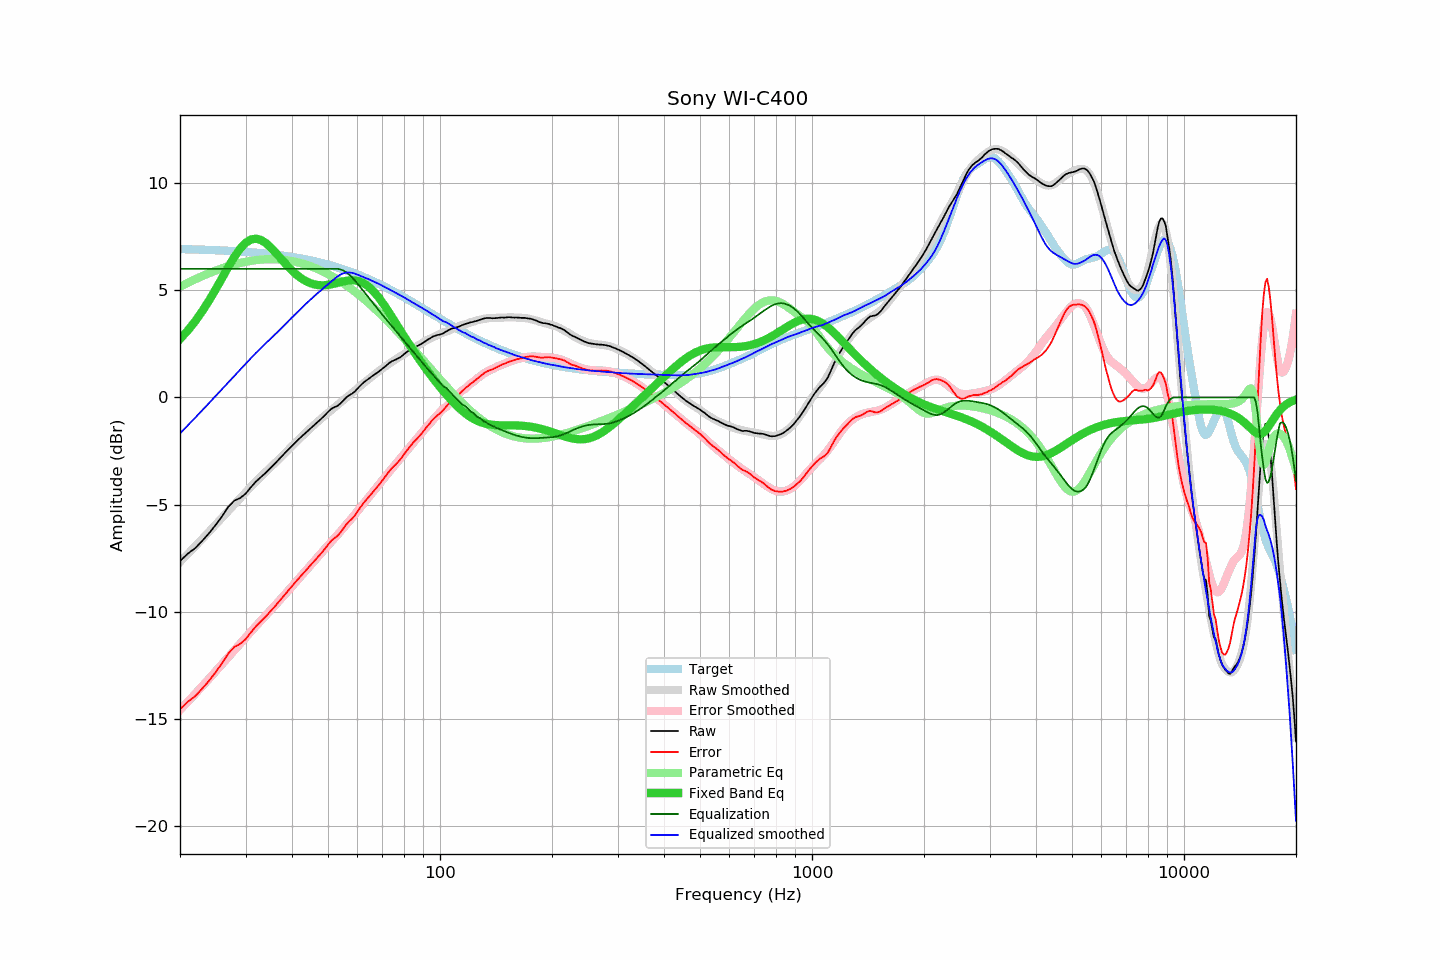

Source data for this figure (header and first rows):
frequency, raw, error, smoothed, error_smoothed, equalization, parametric_eq, equalized_raw, equalized_smoothed, target
20, -7.64, -14.56, -7.68, -14.58, 6.00, 2.73, -1.64, -1.68, 6.92
21, -7.29, -14.20, -7.30, -14.20, 6.00, 3.13, -1.29, -1.30, 6.91
22, -7.03, -13.93, -6.94, -13.82, 6.00, 3.57, -1.03, -0.94, 6.90
23, -6.68, -13.57, -6.59, -13.46, 6.00, 4.04, -0.68, -0.59, 6.89
24, -6.32, -13.20, -6.24, -13.11, 6.00, 4.55, -0.32, -0.24, 6.88
25, -5.93, -12.80, -5.91, -12.76, 6.00, 5.07, 0.07, 0.09, 6.87
26, -5.53, -12.38, -5.59, -12.43, 6.00, 5.60, 0.47, 0.41, 6.86
27, -5.10, -11.94, -5.29, -12.11, 6.00, 6.10, 0.90, 0.71, 6.84
28, -4.82, -11.64, -4.99, -11.80, 6.00, 6.56, 1.18, 1.01, 6.83
29, -4.70, -11.51, -4.71, -11.50, 6.00, 6.93, 1.30, 1.29, 6.81
30, -4.50, -11.29, -4.43, -11.21, 6.00, 7.21, 1.50, 1.57, 6.79
31, -4.20, -10.97, -4.17, -10.93, 6.00, 7.37, 1.80, 1.83, 6.77
32, -3.93, -10.68, -3.93, -10.67, 6.00, 7.41, 2.07, 2.07, 6.75
33, -3.72, -10.45, -3.69, -10.42, 6.00, 7.35, 2.28, 2.31, 6.73
34, -3.52, -10.23, -3.48, -10.17, 6.00, 7.21, 2.48, 2.52, 6.71
35, -3.30, -9.99, -3.27, -9.94, 6.00, 7.01, 2.70, 2.73, 6.69
36, -3.09, -9.75, -3.07, -9.71, 6.00, 6.79, 2.91, 2.93, 6.66
37, -2.87, -9.51, -2.87, -9.48, 6.00, 6.55, 3.13, 3.13, 6.64
38, -2.65, -9.26, -2.66, -9.26, 6.00, 6.32, 3.35, 3.34, 6.61
39, -2.45, -9.03, -2.46, -9.04, 6.00, 6.11, 3.55, 3.54, 6.58
40, -2.26, -8.81, -2.27, -8.82, 6.00, 5.92, 3.74, 3.73, 6.55
41, -2.07, -8.59, -2.09, -8.61, 6.00, 5.75, 3.93, 3.91, 6.52
42, -1.90, -8.39, -1.91, -8.40, 6.00, 5.60, 4.10, 4.09, 6.49
43, -1.74, -8.20, -1.74, -8.19, 6.00, 5.49, 4.26, 4.26, 6.46
44, -1.58, -8.00, -1.57, -7.99, 6.00, 5.39, 4.42, 4.43, 6.42
45, -1.43, -7.82, -1.41, -7.80, 6.00, 5.32, 4.57, 4.59, 6.39
46, -1.28, -7.63, -1.26, -7.61, 6.00, 5.27, 4.72, 4.74, 6.35
47, -1.14, -7.45, -1.12, -7.43, 6.00, 5.24, 4.86, 4.88, 6.31
48, -0.99, -7.26, -0.98, -7.25, 6.00, 5.23, 5.01, 5.02, 6.28
49, -0.84, -7.07, -0.85, -7.08, 6.00, 5.24, 5.16, 5.15, 6.24
50, -0.68, -6.87, -0.72, -6.91, 6.00, 5.25, 5.32, 5.28, 6.20
51, -0.54, -6.69, -0.59, -6.74, 6.00, 5.28, 5.46, 5.41, 6.15
52, -0.46, -6.57, -0.48, -6.58, 6.00, 5.31, 5.54, 5.52, 6.11
53, -0.40, -6.47, -0.36, -6.42, 6.00, 5.34, 5.60, 5.64, 6.07
54, -0.28, -6.30, -0.24, -6.26, 5.97, 5.38, 5.70, 5.73, 6.02
55, -0.14, -6.12, -0.13, -6.10, 5.92, 5.41, 5.78, 5.79, 5.98
56, 0.00, -5.93, -0.01, -5.94, 5.84, 5.44, 5.84, 5.82, 5.93
57, 0.10, -5.78, 0.10, -5.78, 5.73, 5.46, 5.83, 5.83, 5.88
58, 0.17, -5.66, 0.21, -5.62, 5.61, 5.47, 5.78, 5.82, 5.84
59, 0.27, -5.52, 0.31, -5.47, 5.47, 5.46, 5.74, 5.78, 5.79
60, 0.41, -5.33, 0.42, -5.31, 5.31, 5.44, 5.72, 5.73, 5.74
61, 0.54, -5.15, 0.52, -5.16, 5.16, 5.40, 5.70, 5.68, 5.69
62, 0.66, -4.98, 0.63, -5.00, 5.00, 5.35, 5.66, 5.63, 5.64
63, 0.76, -4.82, 0.73, -4.85, 4.85, 5.28, 5.61, 5.58, 5.59
64, 0.84, -4.69, 0.83, -4.70, 4.70, 5.19, 5.54, 5.53, 5.53
65, 0.93, -4.55, 0.92, -4.55, 4.55, 5.09, 5.49, 5.47, 5.48
66, 1.01, -4.42, 1.01, -4.41, 4.41, 4.98, 5.42, 5.42, 5.43
67, 1.09, -4.29, 1.11, -4.27, 4.27, 4.86, 5.36, 5.37, 5.38
68, 1.17, -4.15, 1.20, -4.13, 4.13, 4.72, 5.30, 5.32, 5.32
69, 1.25, -4.02, 1.28, -3.99, 3.99, 4.58, 5.24, 5.27, 5.27
70, 1.34, -3.87, 1.35, -3.86, 3.86, 4.43, 5.20, 5.21, 5.22
71, 1.42, -3.74, 1.42, -3.73, 3.73, 4.27, 5.15, 5.15, 5.16
72, 1.51, -3.60, 1.49, -3.60, 3.60, 4.11, 5.11, 5.10, 5.11
73, 1.60, -3.45, 1.57, -3.48, 3.48, 3.95, 5.08, 5.04, 5.05
74, 1.67, -3.33, 1.64, -3.35, 3.35, 3.79, 5.03, 4.99, 5.00
75, 1.72, -3.22, 1.70, -3.23, 3.23, 3.63, 4.95, 4.94, 4.95
76, 1.76, -3.13, 1.77, -3.11, 3.11, 3.47, 4.87, 4.88, 4.89
77, 1.81, -3.03, 1.84, -2.99, 2.99, 3.32, 4.80, 4.83, 4.84
78, 1.86, -2.92, 1.90, -2.88, 2.88, 3.16, 4.74, 4.78, 4.78
79, 1.93, -2.80, 1.96, -2.76, 2.76, 3.01, 4.69, 4.72, 4.73
... 553 more rows
